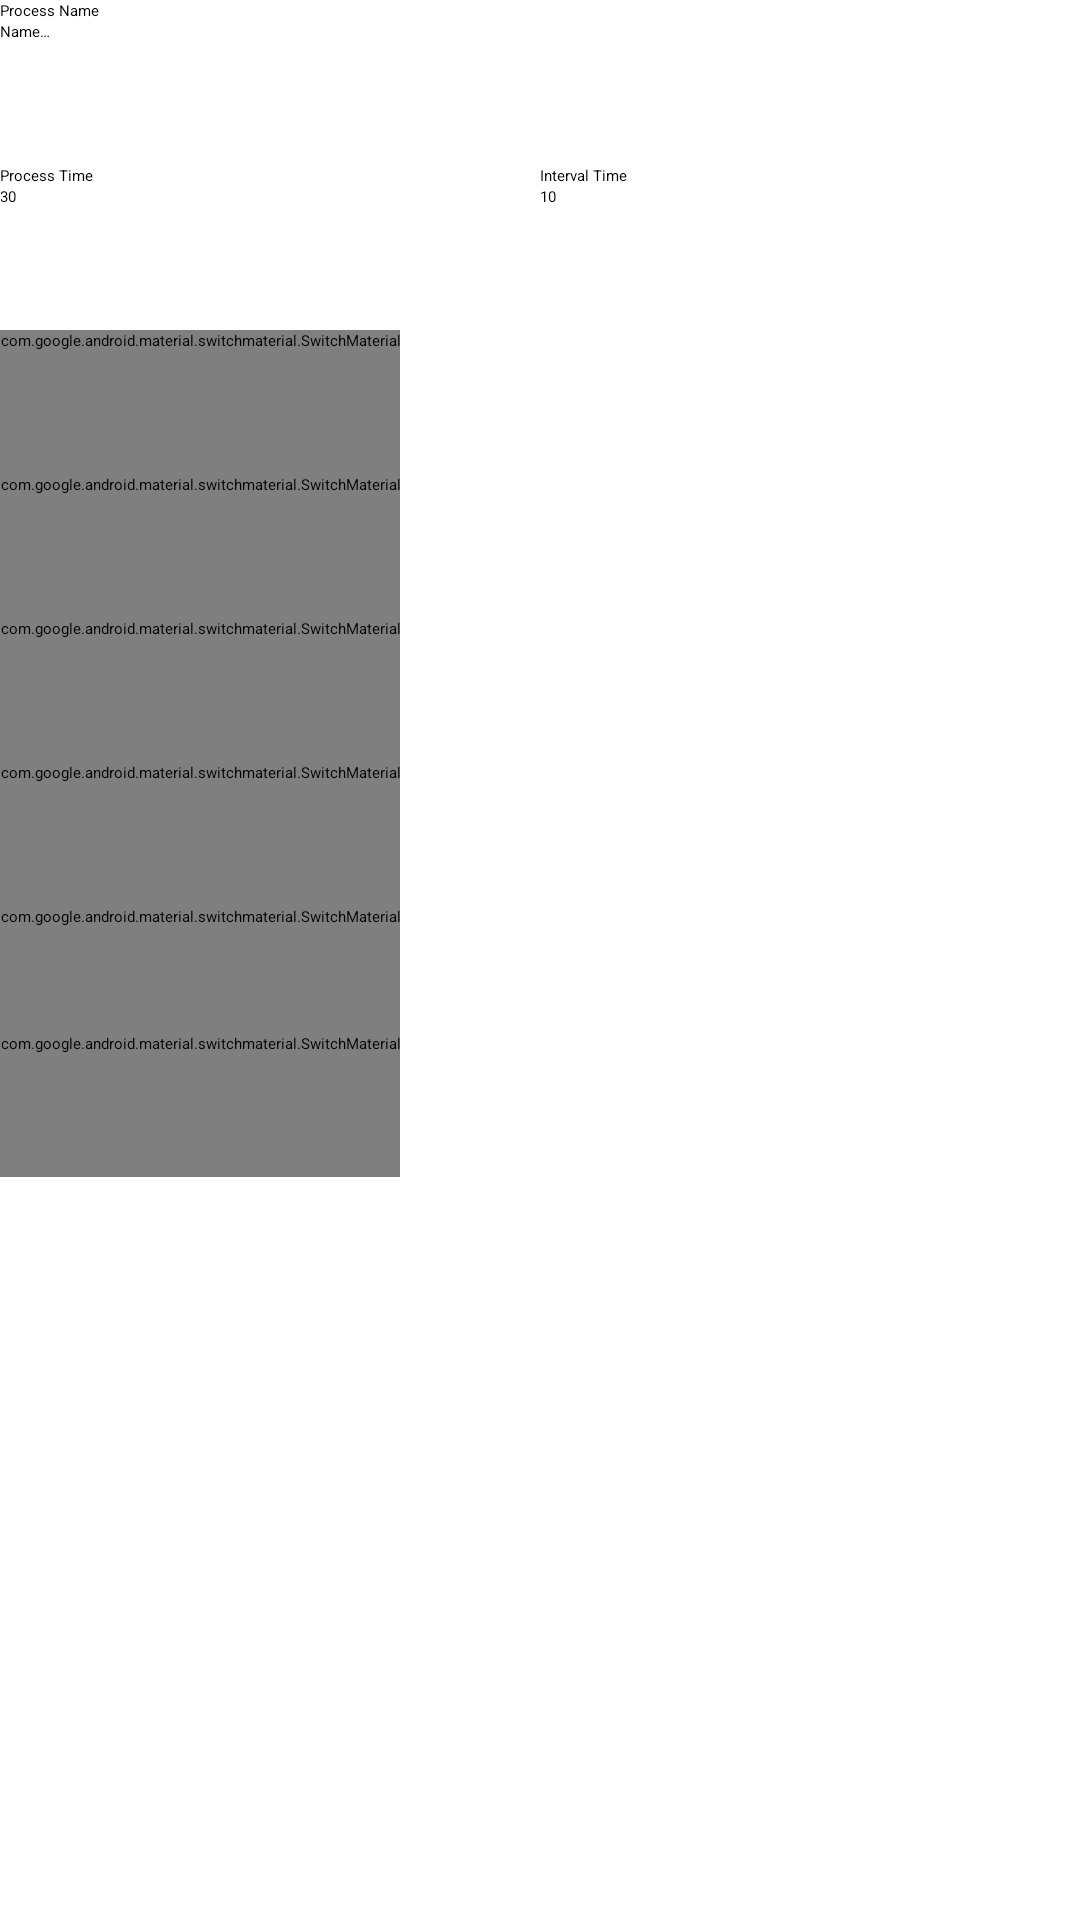

The Android layout XML behind this screen, and the referenced resources:
<!-- AndroidManifest.xml: application theme NoTitleBar -->
<!-- res/layout/activity_new_process.xml -->
<?xml version="1.0" encoding="utf-8"?>
<androidx.constraintlayout.widget.ConstraintLayout xmlns:android="http://schemas.android.com/apk/res/android"
    xmlns:app="http://schemas.android.com/apk/res-auto"
    android:id="@+id/constraintLayout"
    android:layout_width="match_parent"
    android:layout_height="match_parent">

    <TextView
        android:id="@+id/lbl_process_name"
        android:layout_width="0dp"
        android:layout_height="wrap_content"
        android:text="@string/lbl_processName"
        app:layout_constraintLeft_toLeftOf="parent"
        app:layout_constraintRight_toRightOf="parent"
        app:layout_constraintTop_toTopOf="parent" />

    <EditText
        android:id="@+id/edit_process_name"
        android:layout_width="0dp"
        android:layout_height="wrap_content"
        android:hint="@string/hint_name"
        android:inputType="textAutoComplete"
        android:minHeight="@dimen/min_text_height"
        app:layout_constraintLeft_toLeftOf="parent"
        app:layout_constraintRight_toRightOf="parent"
        app:layout_constraintTop_toBottomOf="@+id/lbl_process_name" />

    <TextView
        android:id="@+id/lbl_process_time"
        android:layout_width="0dp"
        android:layout_height="wrap_content"
        android:text="@string/lbl_processTime"
        app:layout_constraintLeft_toLeftOf="parent"
        app:layout_constraintTop_toBottomOf="@+id/edit_process_name"
        app:layout_constraintWidth_percent="0.5" />

    <TextView
        android:id="@+id/lbl_interval_time"
        android:layout_width="0dp"
        android:layout_height="wrap_content"
        android:text="@string/lbl_intervalTime"
        app:layout_constraintLeft_toRightOf="@+id/lbl_process_time"
        app:layout_constraintRight_toRightOf="parent"
        app:layout_constraintTop_toBottomOf="@+id/edit_process_name"
        app:layout_constraintWidth_percent="0.5" />

    <EditText
        android:id="@+id/edit_process_time"
        android:layout_width="0dp"
        android:layout_height="wrap_content"
        android:hint="@string/hint_process_time"
        android:inputType="numberDecimal"
        android:minHeight="@dimen/min_text_height"
        app:layout_constraintLeft_toLeftOf="parent"
        app:layout_constraintTop_toBottomOf="@id/lbl_process_time"
        app:layout_constraintWidth_percent="0.5" />

    <EditText
        android:id="@+id/edit_interval_time"
        android:layout_width="0dp"
        android:layout_height="wrap_content"
        android:hint="@string/hint_interval_time"
        android:inputType="numberDecimal"
        android:minHeight="@dimen/min_text_height"
        app:layout_constraintLeft_toRightOf="@id/edit_process_time"
        app:layout_constraintRight_toRightOf="parent"
        app:layout_constraintTop_toBottomOf="@id/lbl_interval_time"
        app:layout_constraintWidth_percent="0.5" />

    <com.google.android.material.switchmaterial.SwitchMaterial
        android:id="@+id/switch_sound_start"
        android:layout_width="0dp"
        android:layout_height="wrap_content"
        android:minHeight="@dimen/min_text_height"
        android:text="@string/lbl_has_sound_start"
        app:layout_constraintLeft_toLeftOf="parent"
        app:layout_constraintRight_toRightOf="@id/switch_sound_interval"
        app:layout_constraintTop_toBottomOf="@id/edit_process_time" />

    <com.google.android.material.switchmaterial.SwitchMaterial
        android:id="@+id/switch_sound_end"
        android:layout_width="0dp"
        android:layout_height="wrap_content"
        android:minHeight="@dimen/min_text_height"
        android:text="@string/lbl_has_sound_end"
        app:layout_constraintLeft_toLeftOf="parent"
        app:layout_constraintRight_toRightOf="@id/switch_sound_interval"
        app:layout_constraintTop_toBottomOf="@id/switch_sound_start" />

    <com.google.android.material.switchmaterial.SwitchMaterial
        android:id="@+id/switch_sound_interval"
        android:layout_width="wrap_content"
        android:layout_height="wrap_content"
        android:minHeight="@dimen/min_text_height"
        android:text="@string/lbl_has_sound_interval"
        app:layout_constraintLeft_toLeftOf="parent"
        app:layout_constraintTop_toBottomOf="@id/switch_sound_end" />

    <com.google.android.material.switchmaterial.SwitchMaterial
        android:id="@+id/switch_sound_metronome"
        android:layout_width="wrap_content"
        android:layout_height="wrap_content"
        android:minHeight="@dimen/min_text_height"
        android:text="@string/lbl_has_sound_metronome"
        app:layout_constraintLeft_toLeftOf="parent"
        app:layout_constraintTop_toBottomOf="@id/switch_sound_interval" />

    <com.google.android.material.switchmaterial.SwitchMaterial
        android:id="@+id/switch_lead_in"
        android:layout_width="0dp"
        android:layout_height="wrap_content"
        android:minHeight="@dimen/min_text_height"
        android:text="@string/lbl_has_lead_in"
        app:layout_constraintLeft_toLeftOf="parent"
        app:layout_constraintTop_toBottomOf="@id/switch_sound_metronome" />

    <TextView
        android:id="@+id/lbl_lead_in_time"
        android:layout_width="0dp"
        android:layout_height="wrap_content"
        android:minHeight="@dimen/min_text_height"
        android:text="@string/lbl_lead_in_time"
        android:visibility="invisible"
        app:layout_constraintBaseline_toBaselineOf="@id/switch_lead_in"
        app:layout_constraintLeft_toRightOf="@id/switch_lead_in"
        app:layout_constraintTop_toTopOf="@id/switch_lead_in" />

    <EditText
        android:id="@+id/edit_lead_in_time"
        android:layout_width="0dp"
        android:layout_height="wrap_content"
        android:hint="5"
        android:inputType="number"
        android:minHeight="@dimen/min_text_height"
        android:minEms="3"
        android:visibility="invisible"
        app:layout_constraintBaseline_toBaselineOf="@id/switch_lead_in"
        app:layout_constraintLeft_toRightOf="@+id/lbl_lead_in_time"
        app:layout_constraintRight_toRightOf="parent"
        app:layout_constraintTop_toTopOf="@id/switch_lead_in" />

    <com.google.android.material.switchmaterial.SwitchMaterial
        android:id="@+id/switch_chain"
        android:layout_width="0dp"
        android:layout_height="wrap_content"
        android:minHeight="@dimen/min_text_height"
        android:text="@string/lbl_has_chain"
        app:layout_constraintLeft_toLeftOf="parent"
        app:layout_constraintTop_toBottomOf="@+id/lbl_lead_in_time" />

    <TextView
        android:id="@+id/lbl_goto_id"
        android:layout_width="0dp"
        android:layout_height="wrap_content"
        android:minHeight="@dimen/min_text_height"
        android:text="@string/lbl_goto_id"
        android:visibility="invisible"
        app:layout_constraintLeft_toLeftOf="parent"
        app:layout_constraintRight_toRightOf="parent"
        app:layout_constraintTop_toBottomOf="@+id/switch_chain" />

    <Spinner
        android:id="@+id/spinner_goto_id"
        android:layout_width="0dp"
        android:layout_height="wrap_content"
        android:minHeight="@dimen/min_text_height"
        android:visibility="invisible"
        app:layout_constraintLeft_toLeftOf="parent"
        app:layout_constraintRight_toRightOf="parent"
        app:layout_constraintTop_toBottomOf="@+id/lbl_goto_id" />

    <com.google.android.material.switchmaterial.SwitchMaterial
        android:id="@+id/switch_chain_pause"
        android:layout_width="0dp"
        android:layout_height="wrap_content"
        android:minHeight="@dimen/min_text_height"
        android:text="@string/lbl_goto_pause_time"
        android:visibility="invisible"
        app:layout_constraintLeft_toLeftOf="parent"
        app:layout_constraintRight_toRightOf="parent"
        app:layout_constraintTop_toBottomOf="@+id/spinner_goto_id" />

    <TextView
        android:id="@+id/lbl_chain_pause_time"
        android:layout_width="0dp"
        android:layout_height="wrap_content"
        android:minHeight="@dimen/min_text_height"
        android:text="@string/lbl_chain_pause_time"
        android:visibility="invisible"
        app:layout_constraintLeft_toLeftOf="parent"
        app:layout_constraintTop_toBottomOf="@id/switch_chain_pause" />

    <EditText
        android:id="@+id/edit_goto_pause_time"
        android:layout_width="0dp"
        android:layout_height="wrap_content"
        android:hint="10"
        android:minHeight="@dimen/min_text_height"
        android:visibility="invisible"
        app:layout_constraintBaseline_toBaselineOf="@+id/lbl_chain_pause_time"
        app:layout_constraintLeft_toRightOf="@+id/lbl_chain_pause_time"
        app:layout_constraintRight_toRightOf="parent"
        app:layout_constraintTop_toBottomOf="@id/switch_chain_pause" />

    <Button
        android:id="@+id/button_save"
        android:layout_width="0dp"
        android:layout_height="wrap_content"
        android:background="?attr/colorPrimary"
        android:text="@string/button_save"
        android:textColor="?attr/colorOnPrimary"
        app:layout_constraintBottom_toBottomOf="parent"
        app:layout_constraintLeft_toLeftOf="parent"
        app:layout_constraintRight_toRightOf="parent" />

</androidx.constraintlayout.widget.ConstraintLayout>
<!-- resources referenced by this layout -->
<resources>
  <dimen name="min_text_height">48dp</dimen>
  <string name="button_save">Save</string>
  <string name="hint_interval_time">10</string>
  <string name="hint_name">Name…</string>
  <string name="hint_process_time">30</string>
  <string name="lbl_chain_pause_time">Pause Before Next Process</string>
  <string name="lbl_goto_id">Next Process</string>
  <string name="lbl_goto_pause_time">Pause Before Next Process</string>
  <string name="lbl_has_chain">Auto-start Next Process</string>
  <string name="lbl_has_lead_in">Lead-in</string>
  <string name="lbl_has_sound_end">End Sound</string>
  <string name="lbl_has_sound_interval">Interval Sound</string>
  <string name="lbl_has_sound_metronome">Metronome Sound</string>
  <string name="lbl_has_sound_start">Start Sound</string>
  <string name="lbl_intervalTime">Interval Time</string>
  <string name="lbl_lead_in_time">Lead-in Time</string>
  <string name="lbl_processName">Process Name</string>
  <string name="lbl_processTime">Process Time</string>
</resources>
